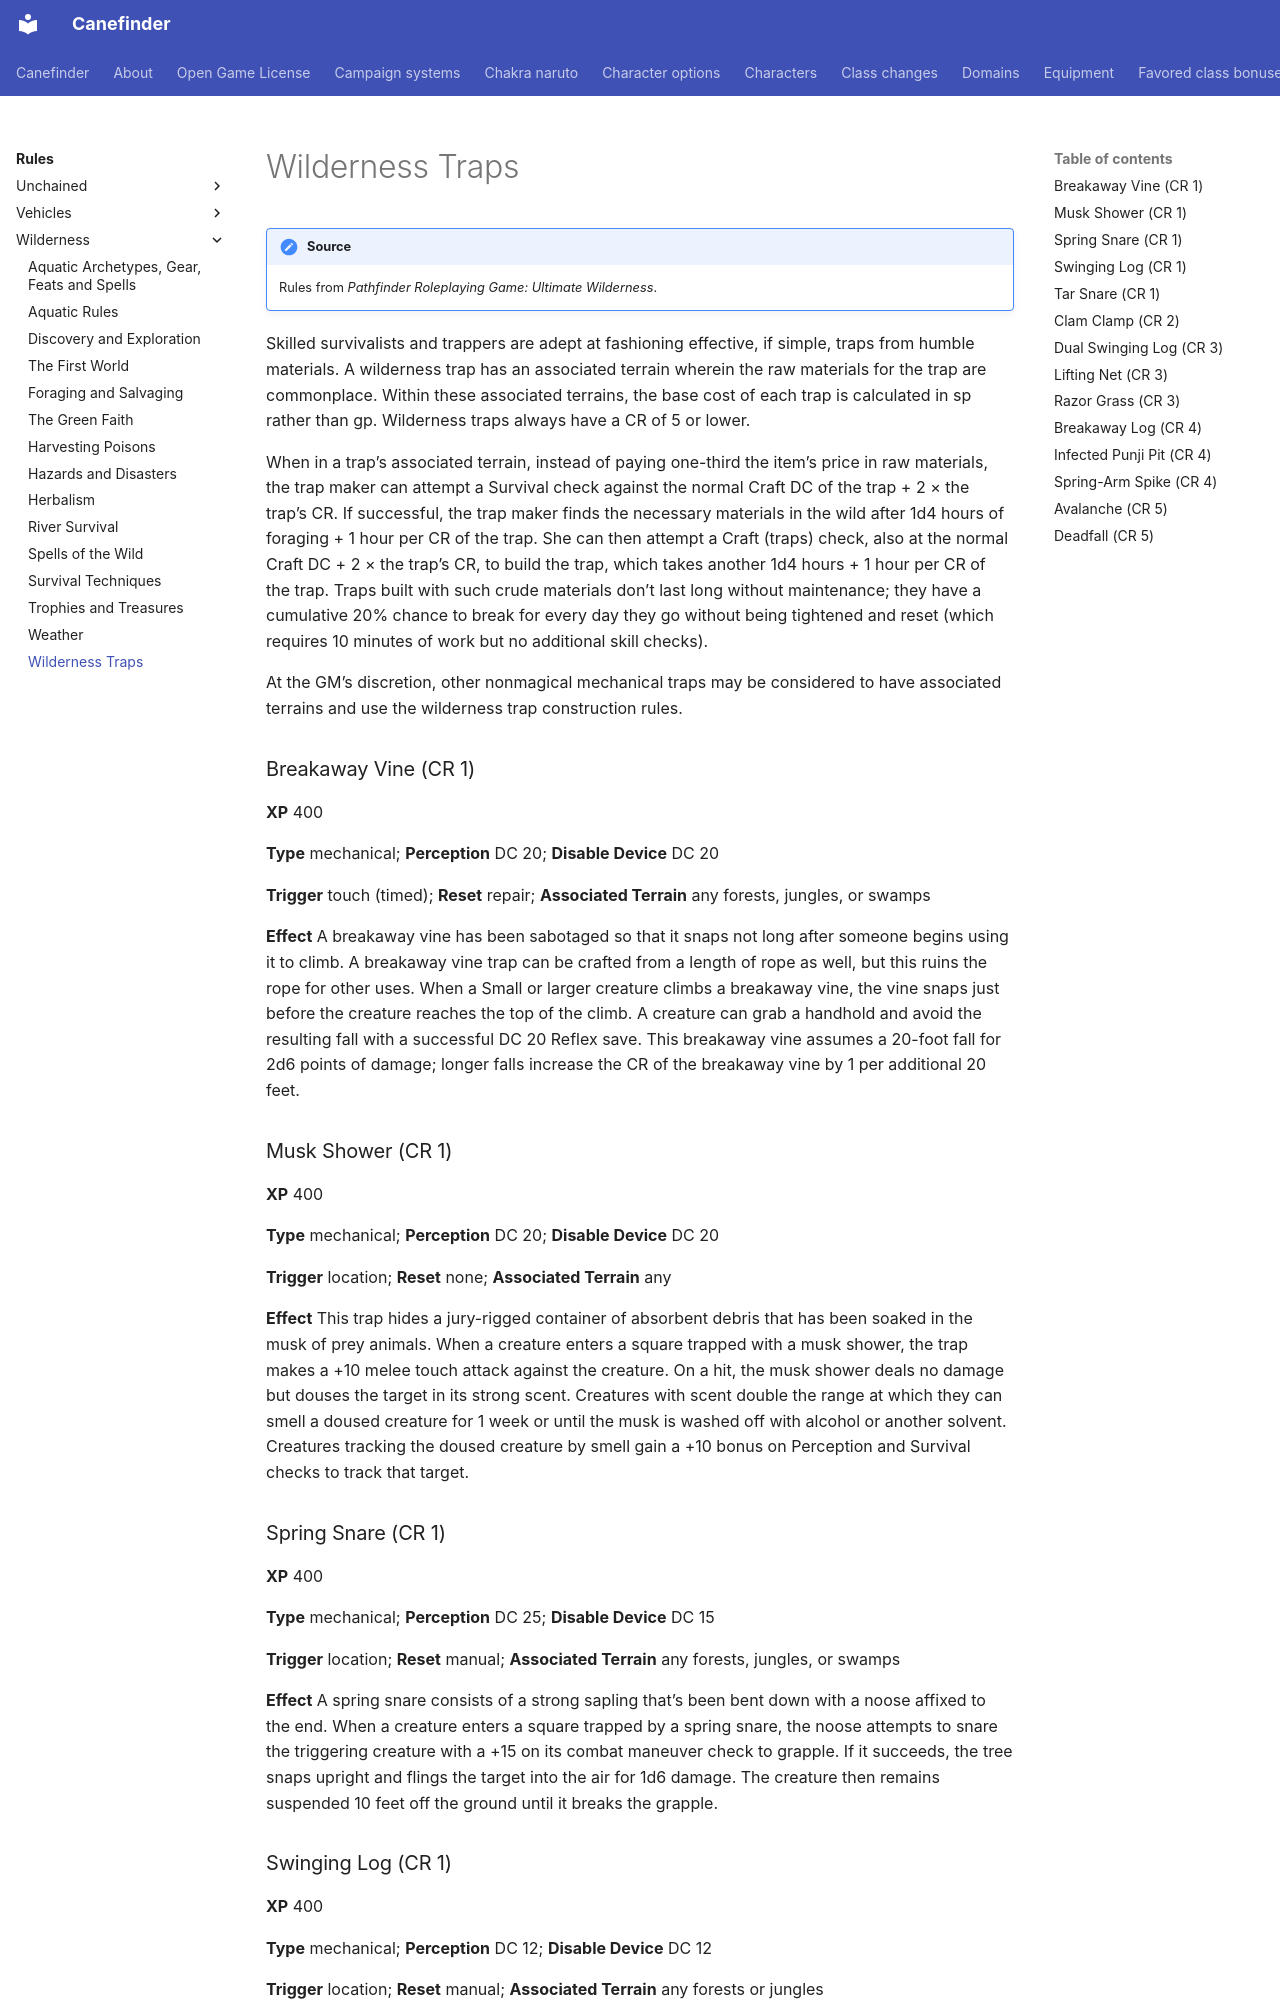

repository: canefinderhouserules/Canefinderhouserules · page: rules/wilderness/wilderness-traps/index.html · generator: mkdocs

# Wilderness Traps

!!! note "Source"
    Rules from *Pathfinder Roleplaying Game: Ultimate Wilderness*.

Skilled survivalists and trappers are adept at fashioning effective, if simple, traps from humble materials. A wilderness trap has an associated terrain wherein the raw materials for the trap are commonplace. Within these associated terrains, the base cost of each trap is calculated in sp rather than gp. Wilderness traps always have a CR of 5 or lower.

When in a trap’s associated terrain, instead of paying one-third the item’s price in raw materials, the trap maker can attempt a Survival check against the normal Craft DC of the trap + 2 × the trap’s CR. If successful, the trap maker finds the necessary materials in the wild after 1d4 hours of foraging + 1 hour per CR of the trap. She can then attempt a Craft (traps) check, also at the normal Craft DC + 2 × the trap’s CR, to build the trap, which takes another 1d4 hours + 1 hour per CR of the trap. Traps built with such crude materials don’t last long without maintenance; they have a cumulative 20% chance to break for every day they go without being tightened and reset (which requires 10 minutes of work but no additional skill checks).

At the GM’s discretion, other nonmagical mechanical traps may be considered to have associated terrains and use the wilderness trap construction rules.

### Breakaway Vine (CR 1)

**XP** 400

**Type** mechanical; **Perception** DC 20; **Disable Device** DC 20

**Trigger** touch (timed); **Reset** repair; **Associated Terrain** any forests, jungles, or swamps

**Effect** A breakaway vine has been sabotaged so that it snaps not long after someone begins using it to climb. A breakaway vine trap can be crafted from a length of rope as well, but this ruins the rope for other uses. When a Small or larger creature climbs a breakaway vine, the vine snaps just before the creature reaches the top of the climb. A creature can grab a handhold and avoid the resulting fall with a successful DC 20 Reflex save. This breakaway vine assumes a 20-foot fall for 2d6 points of damage; longer falls increase the CR of the breakaway vine by 1 per additional 20 feet.

### Musk Shower (CR 1)

**XP** 400

**Type** mechanical; **Perception** DC 20; **Disable Device** DC 20

**Trigger** location; **Reset** none; **Associated Terrain** any

**Effect** This trap hides a jury-rigged container of absorbent debris that has been soaked in the musk of prey animals. When a creature enters a square trapped with a musk shower, the trap makes a +10 melee touch attack against the creature. On a hit, the musk shower deals no damage but douses the target in its strong scent. Creatures with scent double the range at which they can smell a doused creature for 1 week or until the musk is washed off with alcohol or another solvent. Creatures tracking the doused creature by smell gain a +10 bonus on Perception and Survival checks to track that target.

### Spring Snare (CR 1)

**XP** 400

**Type** mechanical; **Perception** DC 25; **Disable Device** DC 15

**Trigger** location; **Reset** manual; **Associated Terrain** any forests, jungles, or swamps

**Effect** A spring snare consists of a strong sapling that’s been bent down with a noose affixed to the end. When a creature enters a square trapped by a spring snare, the noose attempts to snare the triggering creature with a +15 on its combat maneuver check to grapple. If it succeeds, the tree snaps upright and flings the target into the air for 1d6 damage. The creature then remains suspended 10 feet off the ground until it breaks the grapple.
